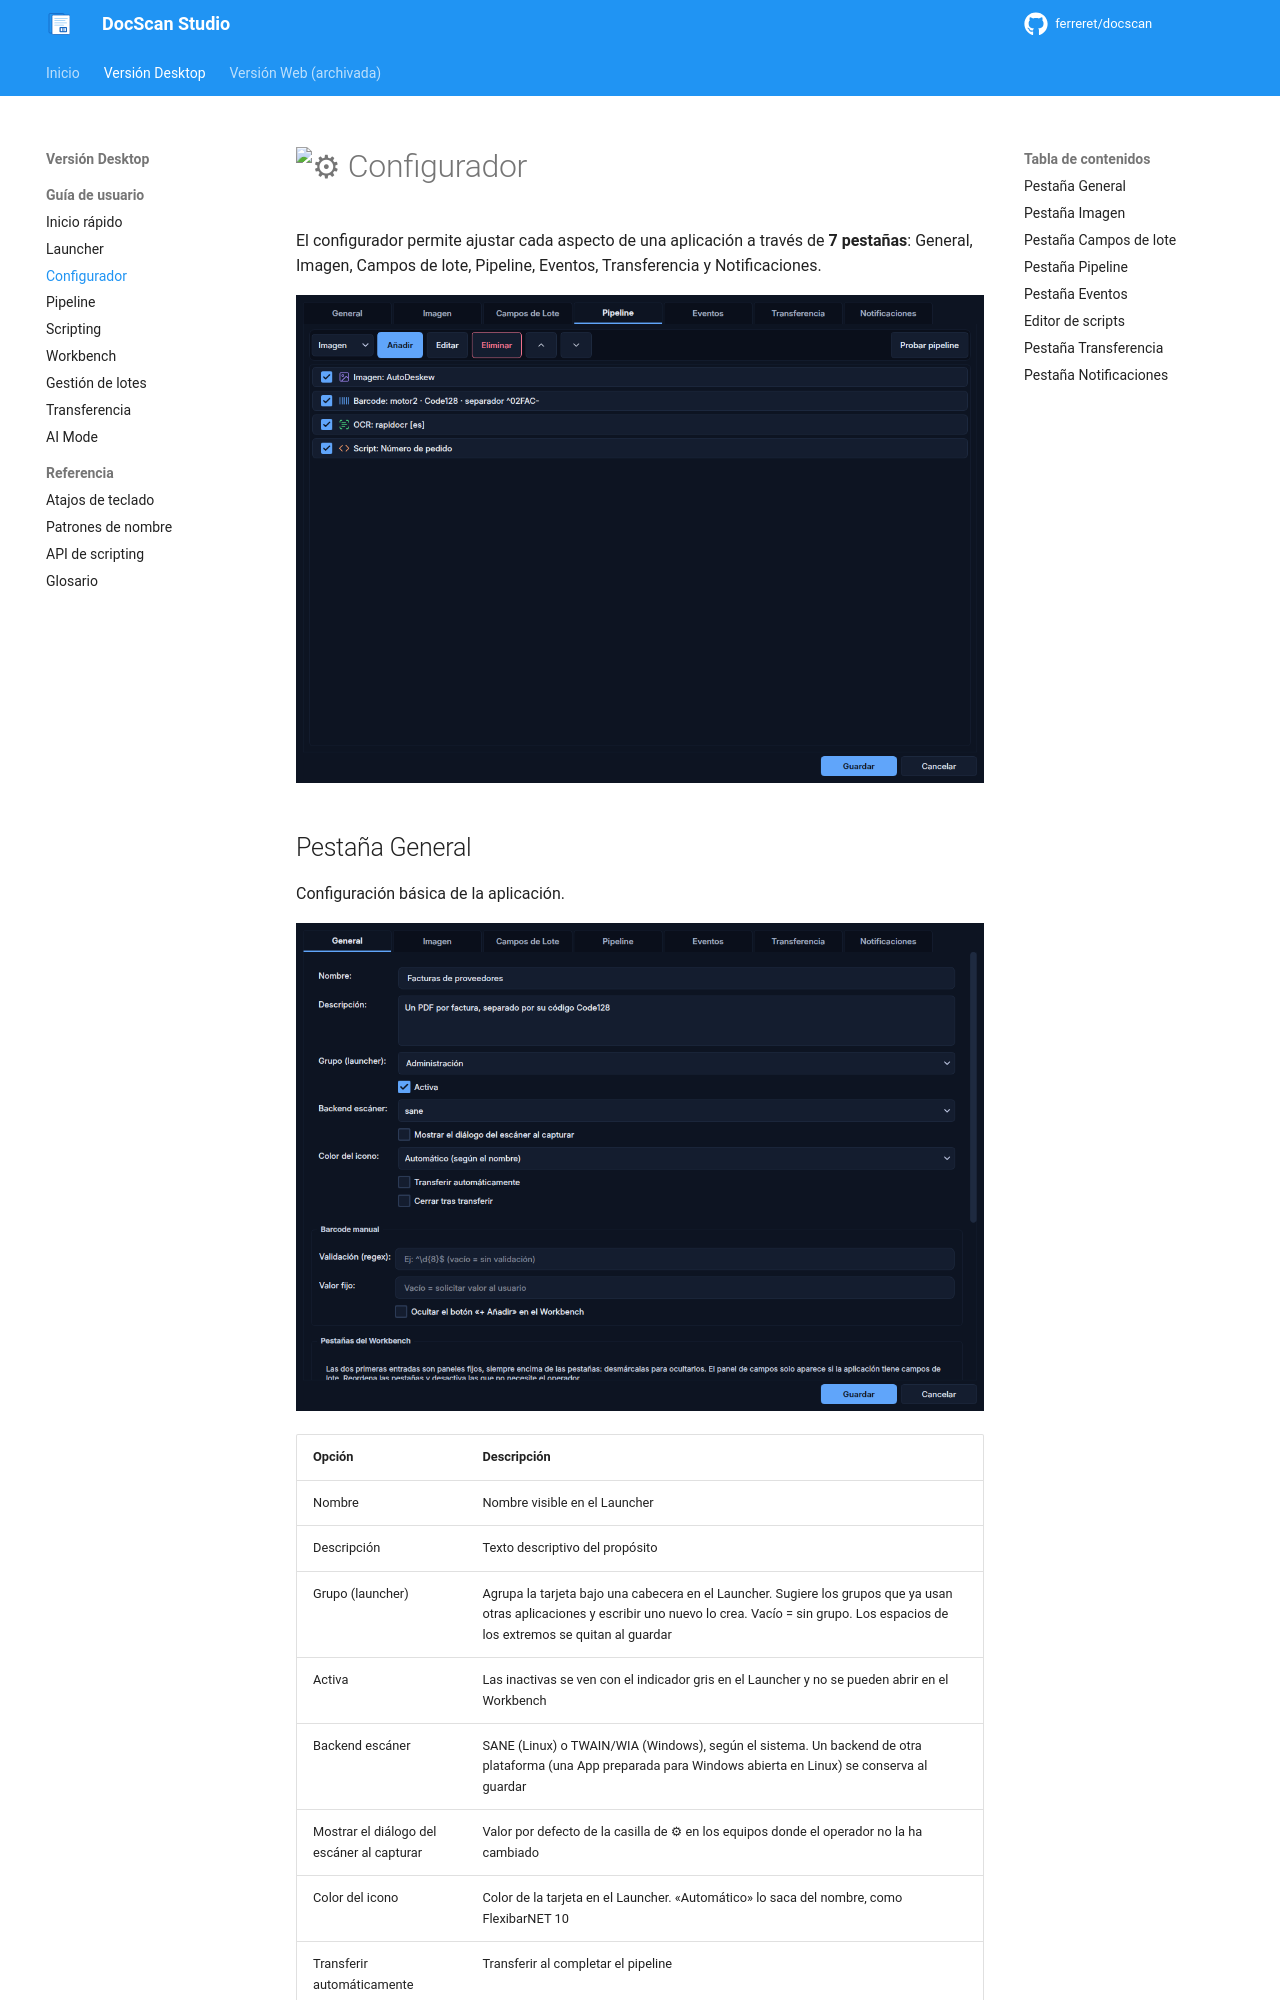

repository: ferreret/docscan · page: user-guide/configurator/index.html · generator: mkdocs

# :gear: Configurador

El configurador permite ajustar cada aspecto de una aplicación a través de **7 pestañas**: General, Imagen, Campos de lote, Pipeline, Eventos,
Transferencia y Notificaciones.

![Configurador — Pestaña Pipeline](../assets/screenshots/configurator_pipeline.png)
